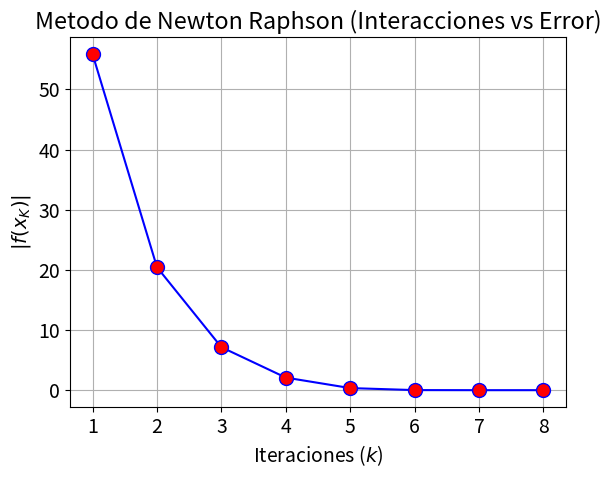

Here is the Python script that generated this plot:
"""
Implementación del método de Newton - Raphson
"""

import sympy as sp
import numpy as np
import matplotlib.pyplot as plt

def newton_raphson(f, x0, tol, iterMax):
    x = sp.Symbol('x')
    f1 = sp.sympify(f)
    df1 = sp.diff(f1,x)
    er = []
    err = tol+1 # Como voy a utilizar un while necesito que se cumpla esa condición
    k = 0
    xk = x0

    while err>tol and k<iterMax:
        k = k+1
        n = sp.N(f1.subs(x, xk)) # esto convierte de simbolico a numerico
        d = sp.N(df1.subs(x, xk))
        """
        Verificar que d sea diferente de 0 o que en valor 
        absoluto sea menor a una tolerancia dada (10**-15)
        """
        xk = xk - n/d
        err = abs(f1.subs(x,xk))
        er.append(sp.N(err))

    plt.rcParams.update({'font.size': 14})
    fig, graf = plt.subplots()
    ejex=np.arange(1, k+1, 1) #Crea un vector que va de 1 a k+1 con saltos de 1
    graf.plot(ejex, er, 'b', marker='o', markerfacecolor='red', markersize=10)
    graf.set_xlabel('Iteraciones ($k$)')
    graf.set_ylabel('$|f(x_K)|$')
    graf.set_title('Metodo de Newton Raphson (Interacciones vs Error)')
    graf.grid(True)
    plt.show() ## Importante usar el .show para que se muestre la ventana emergente

    return [xk, k, err]

f = "exp(x)+x-2" # se debe escribir como texto
x0 = 5
tol = 10**-9
iterMax = 100

y = newton_raphson(f, x0, tol, iterMax)
print(y)
